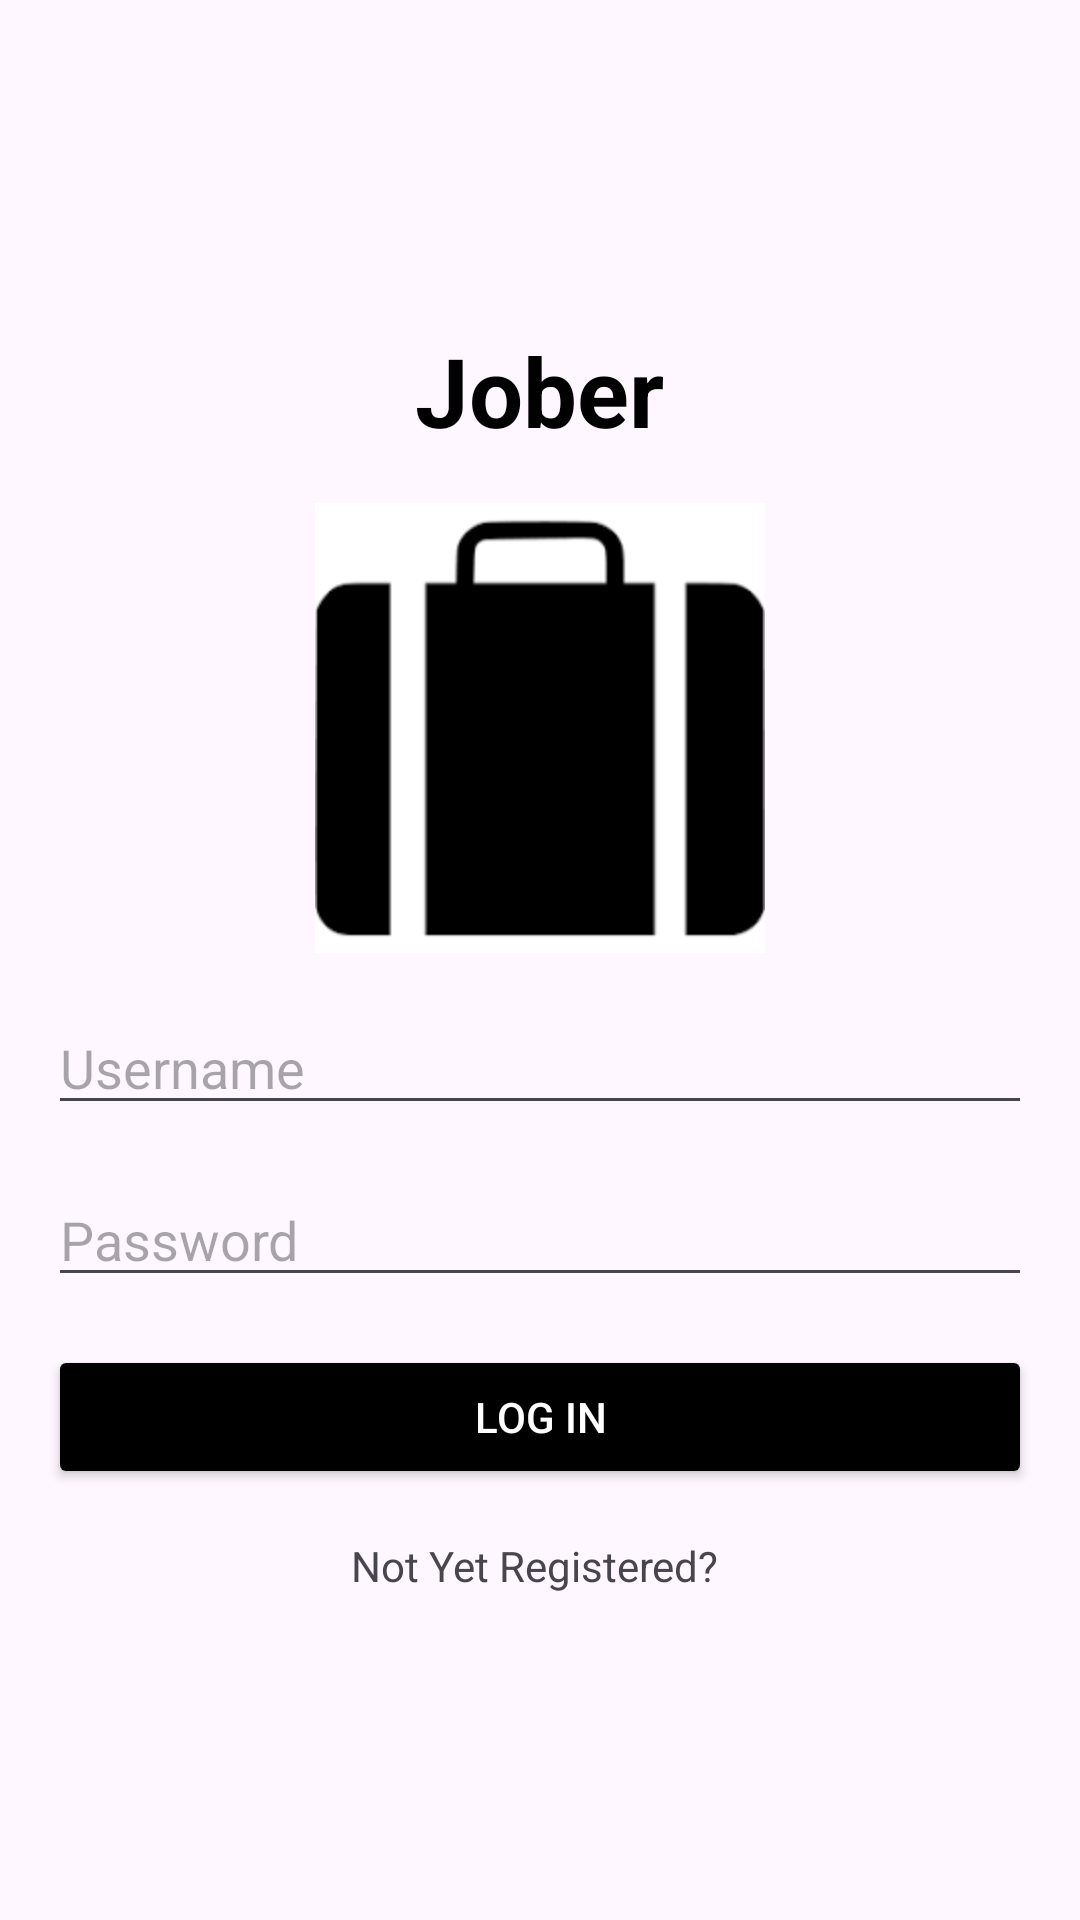

This screen was rendered from an Android layout file. Write that file and the resources it references.
<!-- AndroidManifest.xml: application theme Theme.Final_project -->
<!-- res/layout/activity_login.xml -->
<?xml version="1.0" encoding="utf-8"?>
<LinearLayout
    xmlns:android="http://schemas.android.com/apk/res/android"
    xmlns:app="http://schemas.android.com/apk/res-auto"
    xmlns:tools="http://schemas.android.com/tools"
    android:layout_width="match_parent"
    android:layout_height="match_parent"
    android:orientation="vertical"
    android:padding="16dp"
    android:gravity="center"
    tools:context=".LoginActivity">

    <TextView
        android:layout_width="wrap_content"
        android:layout_height="wrap_content"
        android:text="Jober"
        android:textSize="32sp"
        android:textStyle="bold"
        android:textColor="@color/black"
        android:layout_gravity="center"
        android:layout_marginBottom="16dp"/>

    <ImageView
        android:id="@+id/imageView"
        android:layout_width="150dp"
        android:layout_height="150dp"
        android:src="@drawable/suitcase"
        android:layout_gravity="center"
        android:layout_marginBottom="16dp"/>

    <EditText
        android:id="@+id/loginUsername"
        android:layout_width="match_parent"
        android:layout_height="wrap_content"
        android:hint="Username"
        android:inputType="textEmailAddress"
        android:layout_marginBottom="16dp"/>

    <EditText
        android:id="@+id/loginPassword"
        android:layout_width="match_parent"
        android:layout_height="wrap_content"
        android:hint="Password"
        android:inputType="textPassword"
        android:layout_marginBottom="16dp"/>

    <Button
        android:id="@+id/loginButton"
        android:layout_width="match_parent"
        android:layout_height="wrap_content"
        android:text="Log in"
        android:textColor="@color/white"
        android:backgroundTint="@color/black"
        android:clickable="true"
        android:enabled="true"/>

    <TextView
        android:layout_width="wrap_content"
        android:layout_height="wrap_content"
        android:text="Not Yet Registered? "
        android:layout_marginTop="16dp"
        android:id="@+id/signupRedirect"/>



</LinearLayout>
<!-- resources referenced by this layout -->
<resources>
  <color name="black">#FF000000</color>
  <color name="white">#FFFFFFFF</color>
  <!-- drawable suitcase: png bitmap (drawable, 1436 bytes) -->
  <style name="Theme.Final_project" parent="Base.Theme.Final_project" />
  <style name="Base.Theme.Final_project" parent="Theme.Material3.DayNight.NoActionBar">
          
          <item name="colorPrimary">@color/blue</item>
          <item name="colorPrimaryVariant">@color/blue</item>
          <item name="android:statusBarColor">@color/blue</item>
      </style>
  <color name="blue">#0099FF</color>
</resources>
